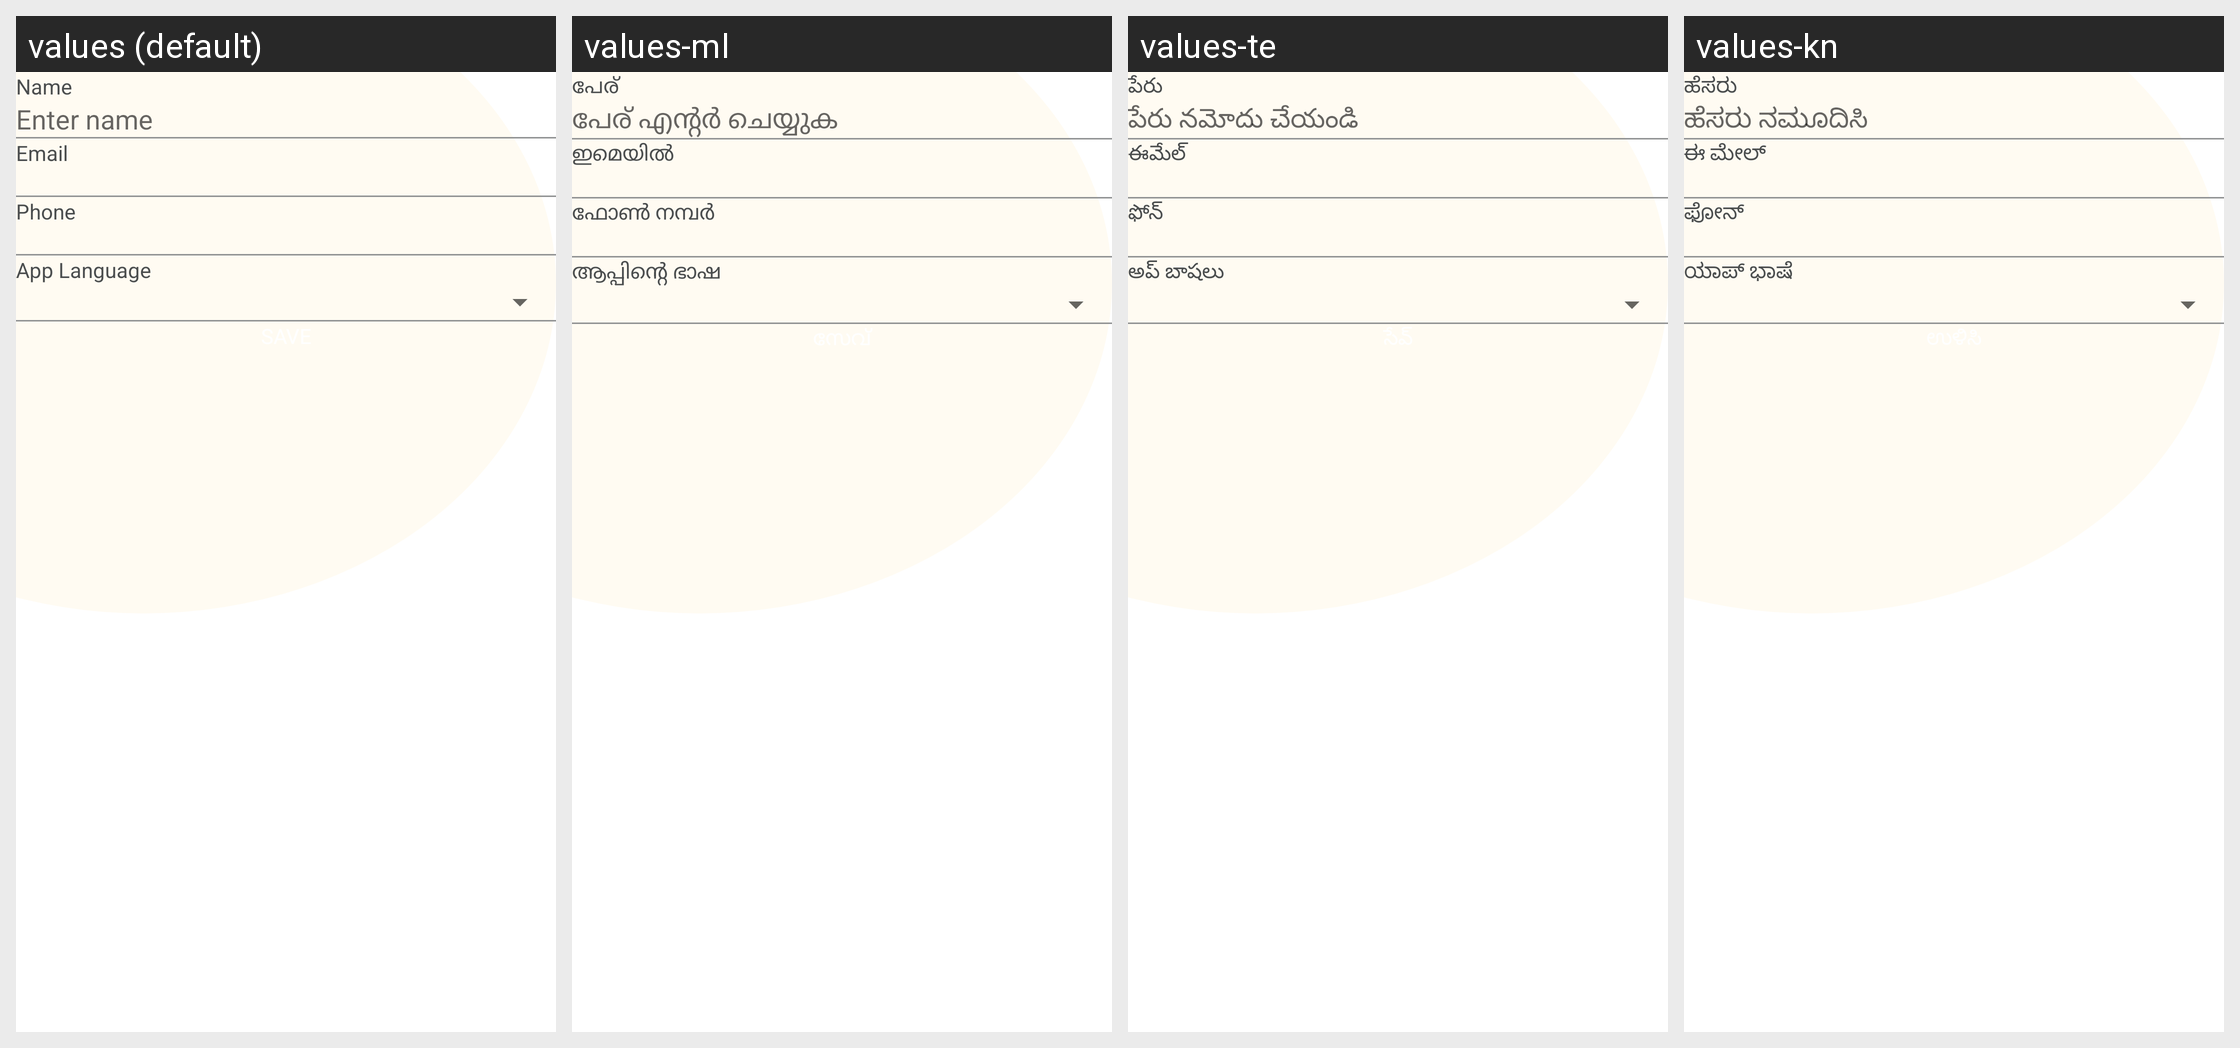

For this localized Android screen grid, give each drawn string resource with its value in every locale shown.
Android screen res/layout/fragment_user_profile.xml rendered under 4 locales, left to right: values (default), values-ml, values-te, values-kn. Device: Nexus 5 (rendered at 1080×1920; each locale shown at half size, 540×960, under a caption strip naming it); theme AppTheme.
Other locales in the repository, not shown: values-bn, values-gu, values-hi, values-mr, values-or, values-ta.
Strings drawn on this screen, with the default value and each locale's value (text and hints the layout hard-codes, and strings that could not be matched under every locale, appear in the picture but are not listed):

name
  values: Name
  values-ml: പേര്
  values-te: పేరు
  values-kn: ಹೆಸರು

enter_name
  values: Enter name
  values-ml: പേര് എന്റർ ചെയ്യുക
  values-te: పేరు నమోదు చేయండి
  values-kn: ಹೆಸರು ನಮೂದಿಸಿ

email
  values: Email
  values-ml: ഇമെയിൽ
  values-te: ఈమేల్
  values-kn: ಈ ಮೇಲ್

phone
  values: Phone
  values-ml: ഫോൺ നമ്പർ
  values-te: ఫోన్
  values-kn: ಫೋನ್

app_language
  values: App Language
  values-ml: ആപ്പിന്റെ ഭാഷ
  values-te: అప్ బాషలు
  values-kn: ಯಾಪ್ ಭಾಷೆ
